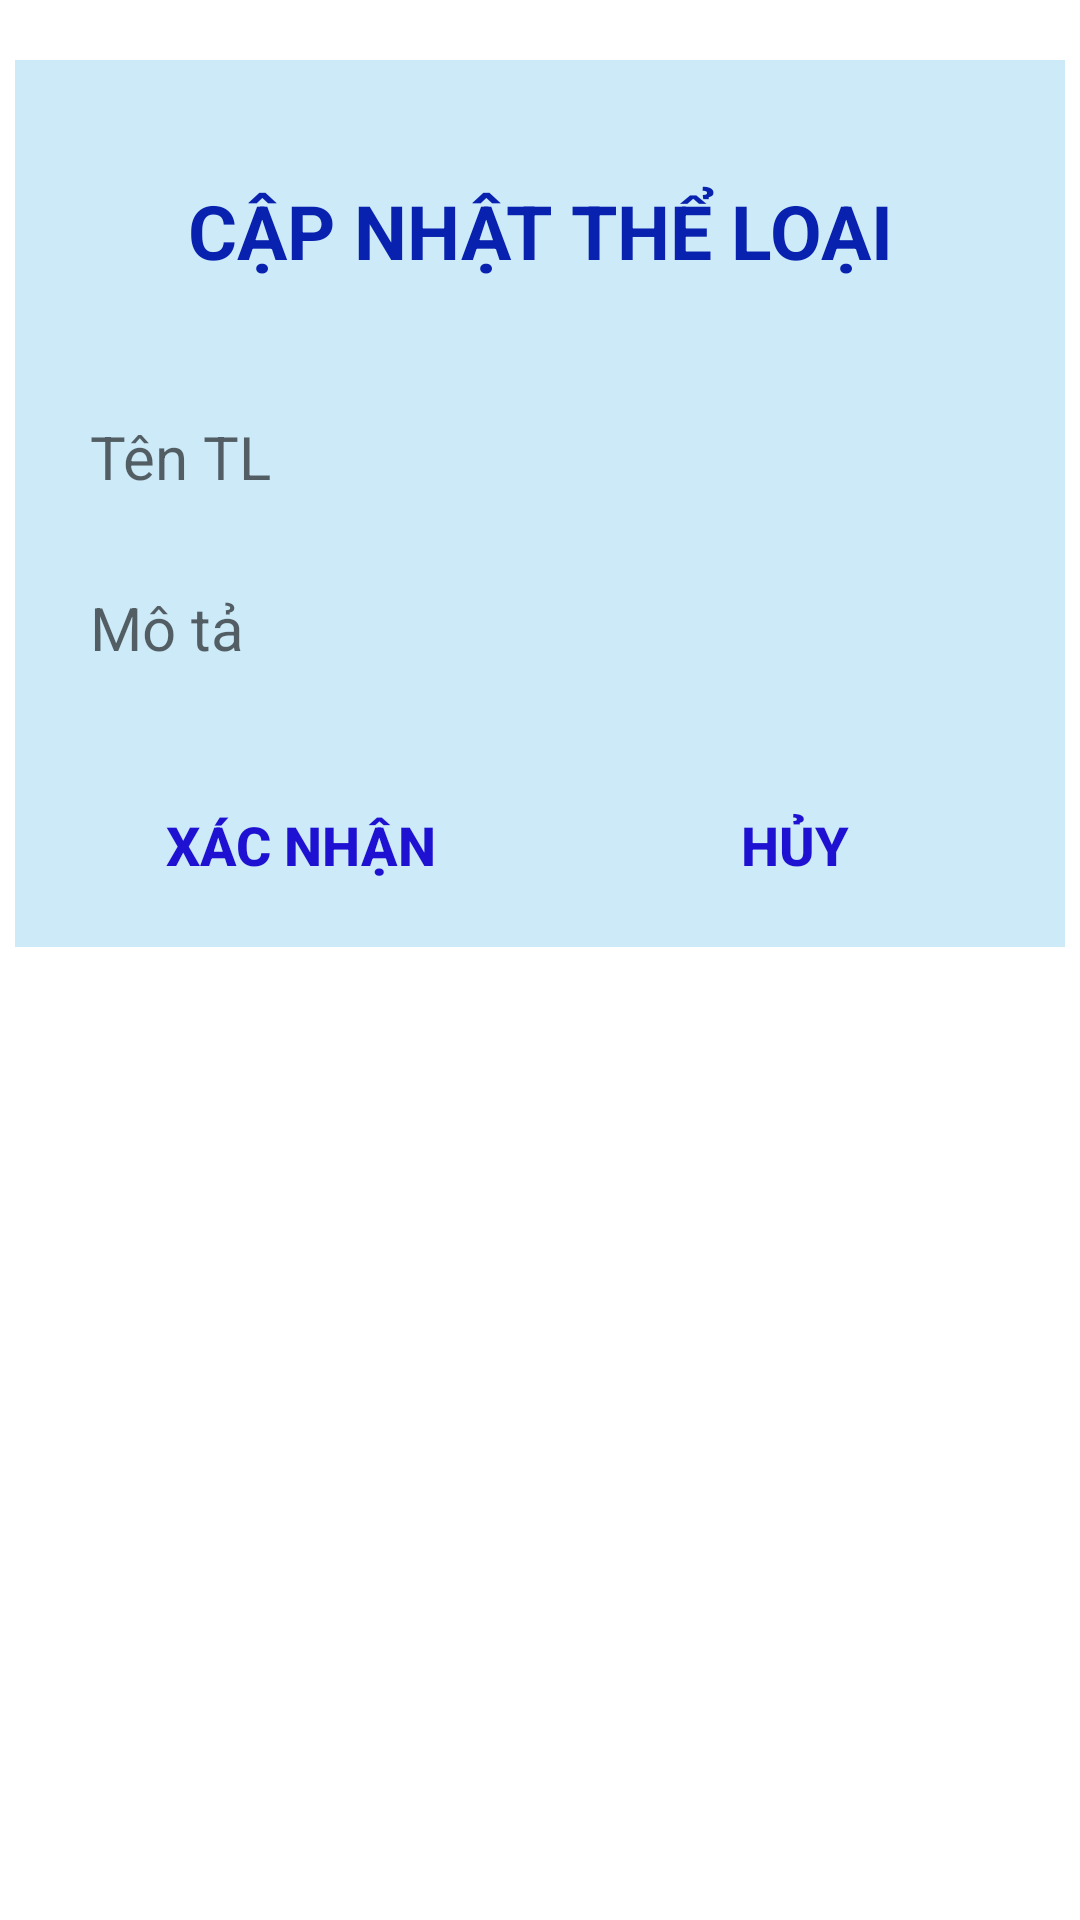

Here is an Android app screen rendered from its layout file. Give the layout XML and the strings, colors and styles it references.
<!-- AndroidManifest.xml: application theme Theme.QuanLiTruyenHinh -->
<!-- res/layout/dialog_suatheloai.xml -->
<?xml version="1.0" encoding="utf-8"?>
<androidx.constraintlayout.widget.ConstraintLayout xmlns:android="http://schemas.android.com/apk/res/android"
    xmlns:tools="http://schemas.android.com/tools"
    android:layout_width="match_parent"
    android:layout_height="match_parent"
    xmlns:app="http://schemas.android.com/apk/res-auto">

    <LinearLayout
        android:layout_width="350dp"
        android:layout_height="wrap_content"
        android:layout_marginTop="20dp"
        android:background="#CCEAF8"
        android:gravity="center_horizontal"
        android:orientation="vertical"
        android:padding="10dp"
        app:layout_constraintEnd_toEndOf="parent"
        app:layout_constraintStart_toStartOf="parent"
        app:layout_constraintTop_toTopOf="parent">

        <TextView
            android:id="@+id/txttieude"
            android:layout_width="match_parent"
            android:layout_height="wrap_content"
            android:layout_marginTop="30dp"
            android:layout_marginBottom="30dp"
            android:gravity="center_horizontal"
            android:text="CẬP NHẬT THỂ LOẠI"
            android:textColor="#0822AF"
            android:textSize="25sp"
            android:textStyle="bold" />

        
        
        
        
        
        
        

        
        
        
        
        
        

        
        
        
        
        
        
        
        

        <EditText
            android:id="@+id/editSuaTenTL"
            android:layout_width="match_parent"
            android:layout_height="wrap_content"
            android:ems="10"
            android:background="@drawable/shape_email"
            android:inputType="textPersonName"
            android:hint="Tên TL"
            android:padding="15dp"
            android:textSize="20sp" />

        <EditText
            android:id="@+id/editSuamoTa"
            android:layout_width="match_parent"
            android:layout_height="wrap_content"
            android:ems="10"
            android:background="@drawable/shape_email"
            android:inputType="textPersonName"
            android:hint="Mô tả"
            android:padding="15dp"
            android:textSize="20sp" />
        
        
        
        
        
        
        

        
        
        
        
        
        

        <LinearLayout
            android:layout_width="match_parent"
            android:layout_height="match_parent"
            android:layout_marginTop="20dp"
            android:orientation="horizontal">

            <Button
                android:id="@+id/btnSuaTL"
                android:layout_width="98dp"
                android:layout_height="wrap_content"
                android:layout_weight="1"
                android:background="@drawable/shape_email"
                android:backgroundTint="@android:color/black"
                android:text="XÁC NHẬN"
                android:textColor="#1E11D1"
                android:textSize="18sp"
                android:textStyle="bold" />

            <Button
                android:id="@+id/btnHuyTL"
                android:layout_width="wrap_content"
                android:layout_height="wrap_content"
                android:layout_weight="1"
                android:background="@drawable/shape_email"
                android:text="HỦY"
                android:textColor="#1E11D1"
                android:textColorHighlight="@color/black"
                android:textColorHint="#3F51B5"
                android:textSize="18sp"
                android:textStyle="bold" />
        </LinearLayout>

    </LinearLayout>
</androidx.constraintlayout.widget.ConstraintLayout>
<!-- resources referenced by this layout -->
<resources>
  <color name="black">#FF000000</color>
  <style name="Theme.QuanLiTruyenHinh" parent="Theme.MaterialComponents.DayNight.DarkActionBar">
          
          <item name="colorPrimary">@color/purple_500</item>
          <item name="colorPrimaryVariant">@color/purple_700</item>
          <item name="colorOnPrimary">@color/white</item>
          
          <item name="colorSecondary">@color/teal_200</item>
          <item name="colorSecondaryVariant">@color/teal_700</item>
          <item name="colorOnSecondary">@color/black</item>
          
          <item name="android:statusBarColor" tools:targetApi="l">?attr/colorPrimaryVariant</item>
          
      </style>
  <color name="purple_500">#FF6200EE</color>
  <color name="purple_700">#FF3700B3</color>
  <color name="white">#FFFFFFFF</color>
  <color name="teal_200">#FF03DAC5</color>
  <color name="teal_700">#FF018786</color>
</resources>
